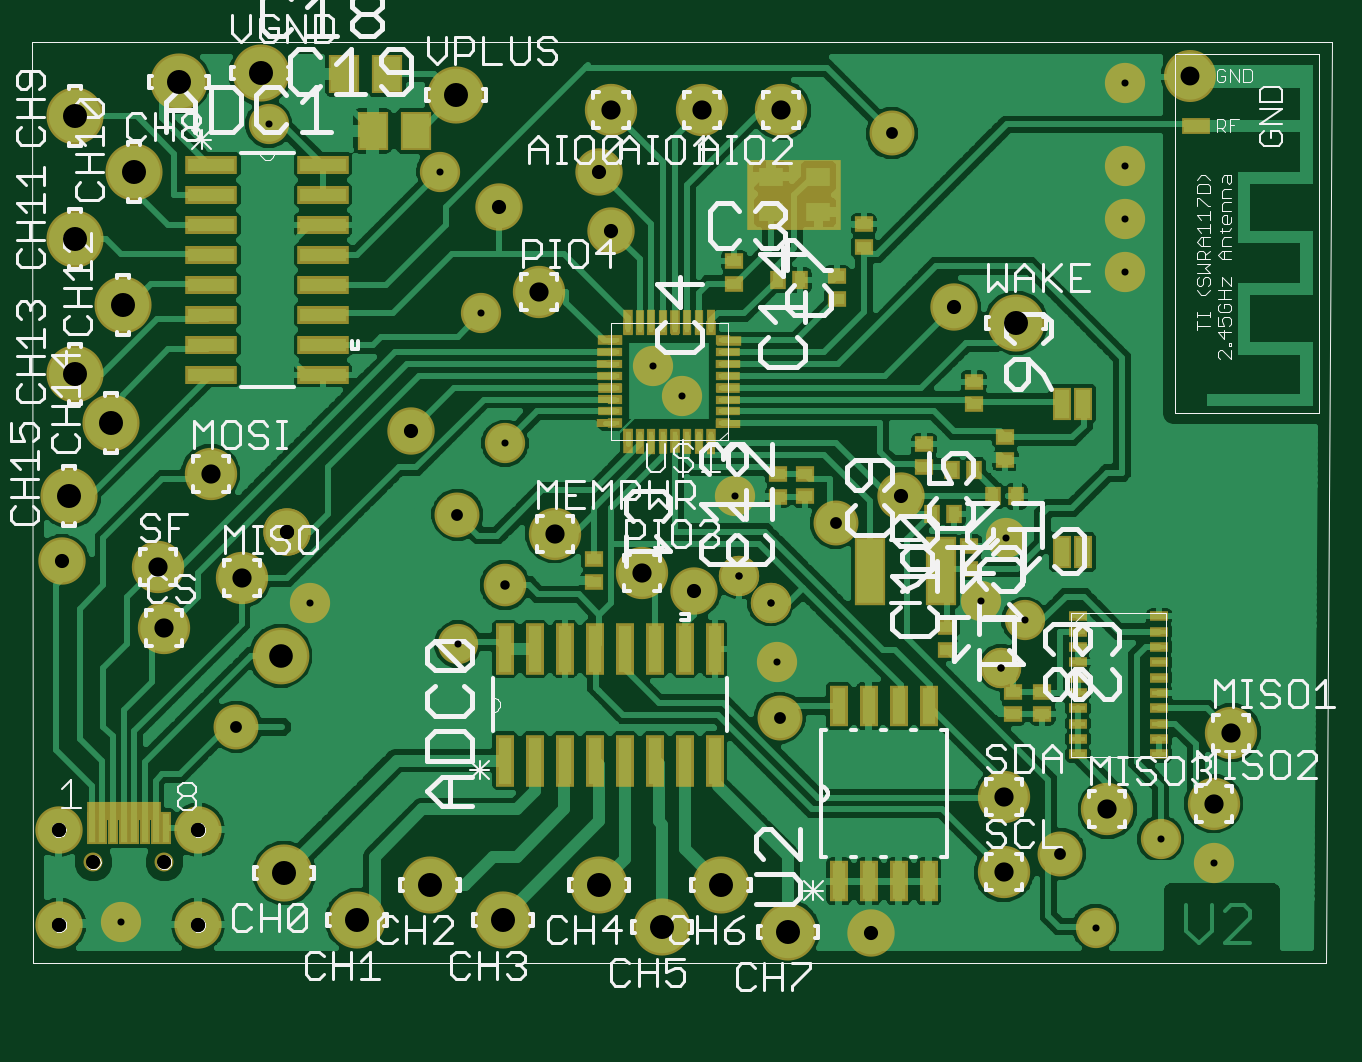
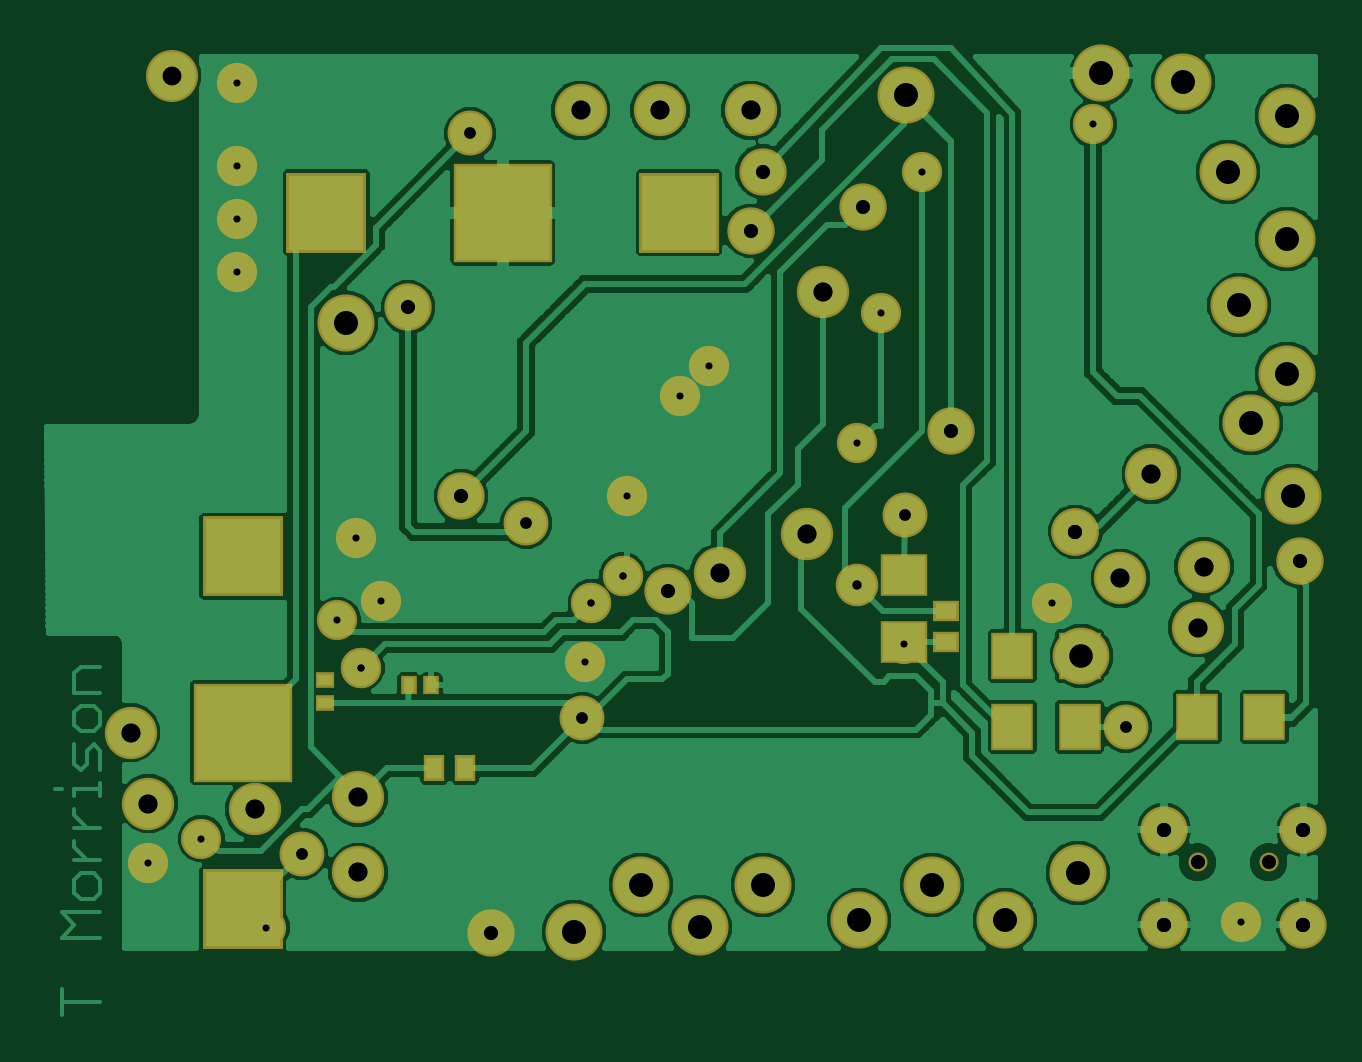
Circuit board: 6 layer files. Board 53.7 x 41.0 mm.
- top_copper: v1.cmp (314117 bytes)
- drill: v1.drd (1210 bytes)
- top_silk: v1.plc (47562 bytes)
- bottom_copper: v1.sol (72159 bytes)
- top_mask: v1.stc (6427 bytes)
- bottom_mask: v1.sts (2672 bytes)

=== top_copper: v1.cmp (314117 bytes, source omitted) ===
=== drill: v1.drd ===
%
M48
M72
T01C0.0118
T02C0.0157
T03C0.0197
T04C0.0236
T05C0.0315
T06C0.0320
T07C0.0394
T08C0.0400
%
T01
X4590Y14727
X8133Y11578
X7444Y13940
X8527Y9412
X10987Y10692
X5278Y6755
X2129Y1440
X7739Y6066
X13054Y5771
X19452Y2818
X11479Y10200
X12365Y8527
X12426Y7204
X12428Y7200
X12956Y6755
X12956Y6755
X18369Y1341
X16794Y5672
X16794Y5672
X16877Y7828
X17188Y6460
X16465Y6786
X18861Y12267
X18861Y13152
X18861Y14038
X18861Y15416
X20338Y2424
T02
X8527Y7050
T03
X4048Y4688
X13103Y4836
X7733Y8221
X14038Y8084
X17778Y2572
X14973Y14580
T04
X1097Y1386
X1097Y1386
X3410Y2970
X2849Y2429
X6952Y9609
X8428Y13349
X4885Y7936
X4885Y7936
X15121Y8527
X3410Y1386
X3410Y1386
X3410Y2970
X14629Y1243
X11676Y6952
X16007Y11676
X10101Y13940
X10298Y12956
X1145Y7444
X1668Y2429
X1087Y2970
X1087Y2970
T05
X19944Y15534
T06
X2743Y7357
X2849Y6341
X3621Y8901
X4137Y7160
X9097Y11932
X9353Y7904
X16841Y2259
X10817Y7251
X10294Y14964
X11810Y14964
X16841Y3515
X18566Y3310
X13129Y14964
X20633Y4590
X20338Y3408
T07
X4786Y5869
T08
X1365Y10574
X1365Y12818
X2152Y11710
X1956Y9747
X2349Y13940
X1365Y14865
X4452Y15578
X7714Y15210
X4849Y2251
X6062Y1464
X8487Y1464
X7275Y2054
X12125Y2054
X13247Y1267
X3086Y15440
X1267Y8536
X17046Y11424
X11149Y1342
X10093Y2054
M30

=== top_silk: v1.plc (47562 bytes, source omitted) ===
=== bottom_copper: v1.sol (72159 bytes, source omitted) ===
=== top_mask: v1.stc (6427 bytes, source omitted) ===
=== bottom_mask: v1.sts ===
G75*
%MOIN*%
%OFA0B0*%
%FSLAX24Y24*%
%IPPOS*%
%LPD*%
%AMOC8*
5,1,8,0,0,1.08239X$1,22.5*
%
%ADD10C,0.0952*%
%ADD11C,0.0872*%
%ADD12C,0.0316*%
%ADD13C,0.0789*%
%ADD14R,0.0790X0.0710*%
%ADD15R,0.0710X0.0790*%
%ADD16C,0.0867*%
%ADD17R,0.1332X0.1332*%
%ADD18R,0.1639X0.1639*%
%ADD19R,0.0434X0.0356*%
%ADD20R,0.0356X0.0434*%
%ADD21R,0.0260X0.0320*%
%ADD22R,0.0320X0.0260*%
%ADD23C,0.0671*%
%ADD24C,0.0710*%
%ADD25C,0.0749*%
%ADD26C,0.0946*%
D10*
X004849Y002251D03*
X006062Y001464D03*
X007275Y002054D03*
X008487Y001464D03*
X010093Y002054D03*
X011149Y001342D03*
X012125Y002054D03*
X013247Y001267D03*
X001956Y009747D03*
X001365Y010574D03*
X002152Y011710D03*
X001365Y012818D03*
X002349Y013940D03*
X001365Y014865D03*
X003086Y015440D03*
X004452Y015578D03*
X007714Y015210D03*
X001267Y008536D03*
X017046Y011424D03*
D11*
X013129Y014964D03*
X011810Y014964D03*
X010294Y014964D03*
X009097Y011932D03*
X009353Y007904D03*
X010817Y007251D03*
X016841Y003515D03*
X016841Y002259D03*
X018566Y003310D03*
X020338Y003408D03*
X020633Y004590D03*
X004137Y007160D03*
X002849Y006341D03*
X002743Y007357D03*
X003621Y008901D03*
D12*
X003410Y002970D03*
X002849Y002429D03*
X001668Y002429D03*
X001087Y002970D03*
X001097Y001386D03*
X003410Y001386D03*
D13*
X001097Y001386D03*
X001087Y002970D03*
X003410Y002970D03*
X003410Y001386D03*
X001145Y007444D03*
X004885Y007936D03*
X004885Y007936D03*
X006952Y009609D03*
X010298Y012956D03*
X010101Y013940D03*
X008428Y013349D03*
X015121Y008527D03*
X011676Y006952D03*
X016007Y011676D03*
X014629Y001243D03*
D14*
X007739Y006097D03*
X007739Y007216D03*
D15*
X005937Y005869D03*
X004817Y005869D03*
X004817Y004688D03*
X005937Y004688D03*
X002855Y004847D03*
X001735Y004847D03*
D16*
X019944Y015534D03*
D17*
X017370Y013251D03*
X011494Y013251D03*
X018763Y007527D03*
X018763Y001652D03*
D18*
X018763Y004590D03*
X014432Y013251D03*
D19*
X007050Y006617D03*
X007050Y006105D03*
D20*
X015062Y003999D03*
X015574Y003999D03*
D21*
X015620Y005377D03*
X016000Y005377D03*
D22*
X017385Y005468D03*
X017385Y005088D03*
D23*
X016794Y005672D03*
X016794Y005672D03*
X017188Y006460D03*
X016465Y006786D03*
X016877Y007828D03*
X012956Y006755D03*
X012956Y006755D03*
X012428Y007200D03*
X012426Y007204D03*
X012365Y008527D03*
X011479Y010200D03*
X010987Y010692D03*
X008527Y009412D03*
X008133Y011578D03*
X007444Y013940D03*
X004590Y014727D03*
X005278Y006755D03*
X007739Y006066D03*
X013054Y005771D03*
X018369Y001341D03*
X020338Y002424D03*
X019452Y002818D03*
X018861Y012267D03*
X018861Y013152D03*
X018861Y014038D03*
X018861Y015416D03*
X002129Y001440D03*
D24*
X008527Y007050D03*
D25*
X007733Y008221D03*
X004048Y004688D03*
X013103Y004836D03*
X014038Y008084D03*
X017778Y002572D03*
X014973Y014580D03*
D26*
X004786Y005869D03*
M02*
